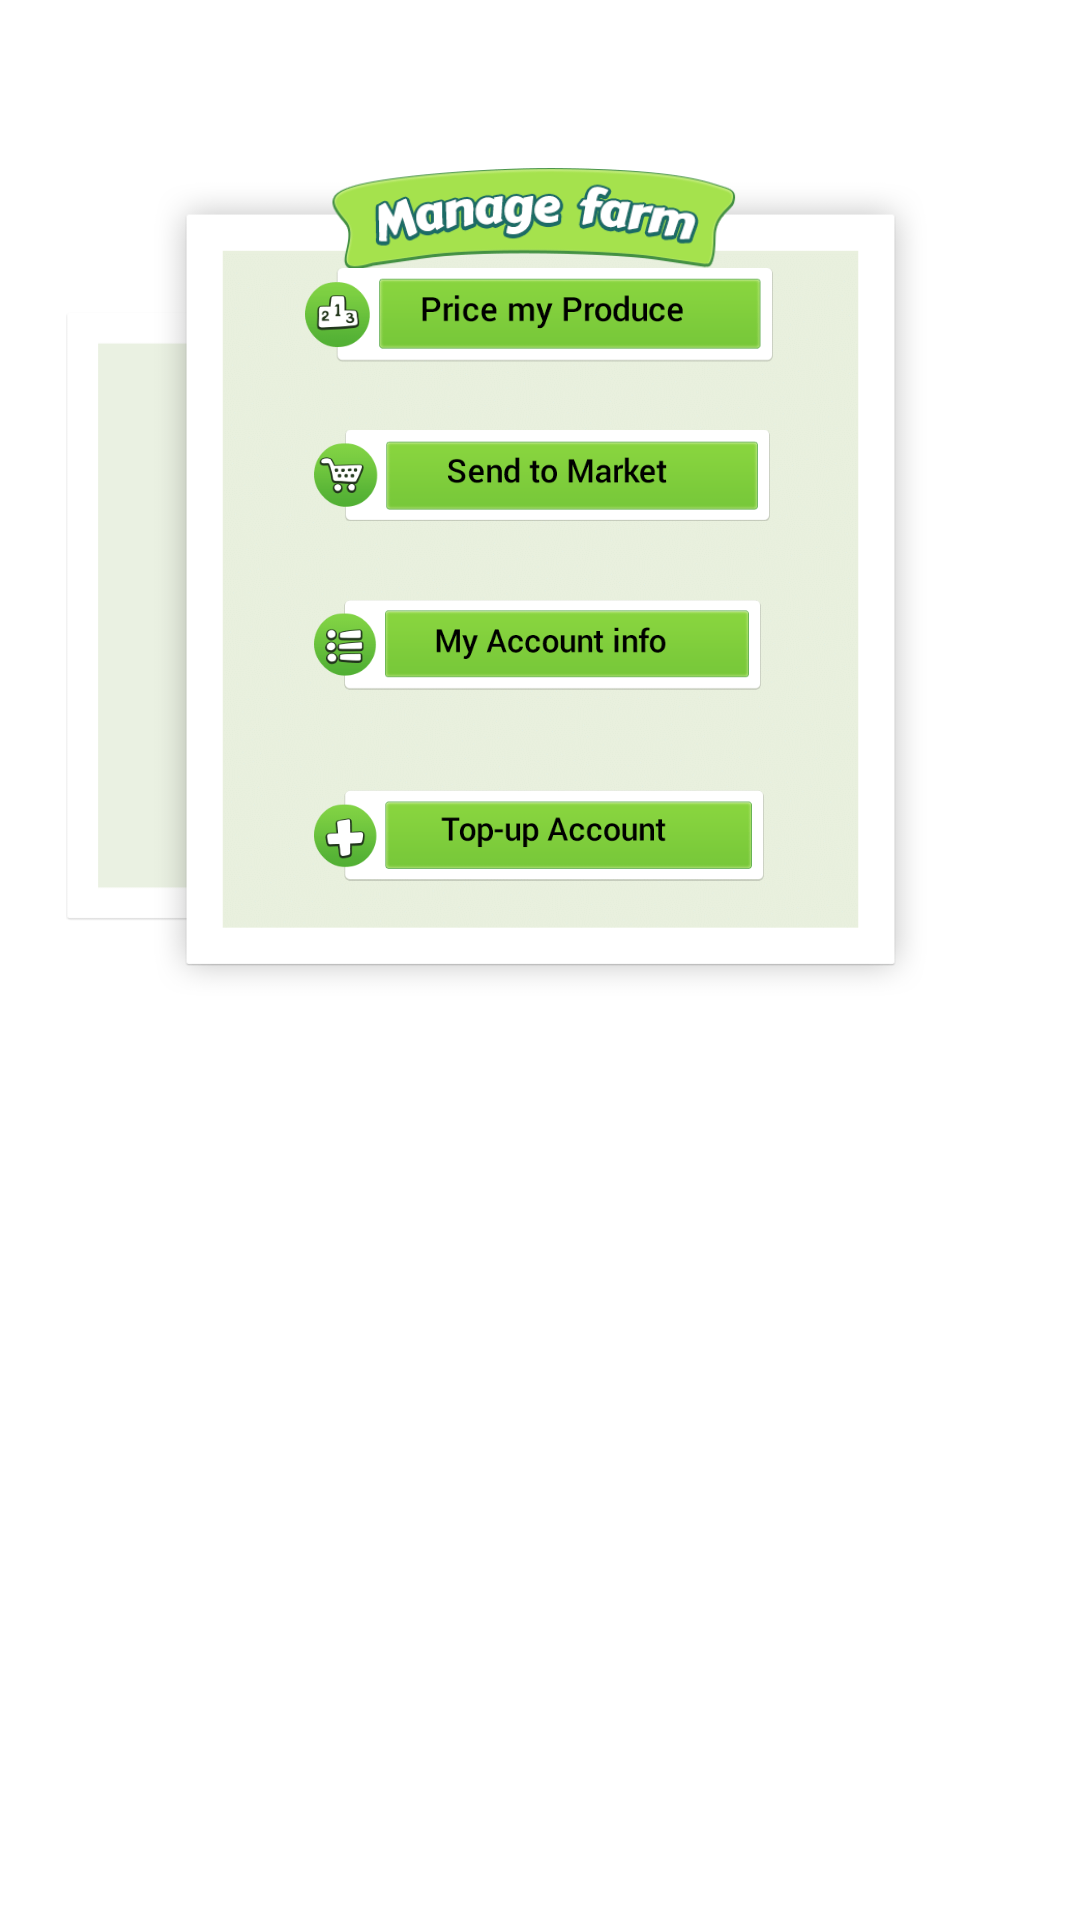

Here is an Android app screen rendered from its layout file. Give the layout XML and the strings, colors and styles it references.
<!-- AndroidManifest.xml: application theme Theme.FarmTask -->
<!-- res/layout/revenue_scene.xml -->
<?xml version="1.0" encoding="utf-8"?>
<androidx.constraintlayout.widget.ConstraintLayout xmlns:android="http://schemas.android.com/apk/res/android"
    xmlns:tools="http://schemas.android.com/tools"
    android:layout_width="match_parent"
    android:layout_height="match_parent"
    xmlns:app="http://schemas.android.com/apk/res-auto">
    <ImageView
        android:id="@+id/bg3"
        android:layout_width="325dp"
        android:layout_height="203dp"
        android:layout_marginTop="104dp"
        android:layout_marginEnd="40dp"
        android:layout_marginRight="40dp"
        app:layout_constraintEnd_toEndOf="parent"
        app:layout_constraintTop_toTopOf="parent"
        app:srcCompat="@drawable/carousel_bg" />

    <ImageView
        android:id="@+id/manage_farm_no_data"
        android:layout_width="305dp"
        android:layout_height="276dp"
        android:layout_marginTop="56dp"
        app:layout_constraintEnd_toEndOf="parent"
        app:layout_constraintStart_toStartOf="parent"
        app:layout_constraintTop_toTopOf="parent"
        app:srcCompat="@drawable/manage_farm_no_data" />

    <ImageView
        android:id="@+id/top_up_account"
        android:layout_width="150dp"
        android:layout_height="71dp"
        app:layout_constraintEnd_toEndOf="@+id/manage_farm_no_data"
        app:layout_constraintHorizontal_bias="0.496"
        app:layout_constraintStart_toStartOf="@+id/manage_farm_no_data"
        app:layout_constraintTop_toBottomOf="@+id/my_account_info"
        app:srcCompat="@drawable/top_up_account" />

    <ImageView
        android:id="@+id/send_to_market"
        android:layout_width="152dp"
        android:layout_height="57dp"
        android:cropToPadding="false"
        android:scaleType="fitCenter"
        app:layout_constraintEnd_toEndOf="@+id/manage_farm_no_data"
        app:layout_constraintHorizontal_bias="0.503"
        app:layout_constraintStart_toStartOf="@+id/manage_farm_no_data"
        app:layout_constraintTop_toBottomOf="@+id/price_my_produce"
        app:srcCompat="@drawable/send_to_market" />

    <ImageView
        android:id="@+id/my_account_info"
        android:layout_width="149dp"
        android:layout_height="56dp"
        app:layout_constraintEnd_toEndOf="@+id/manage_farm_no_data"
        app:layout_constraintHorizontal_bias="0.493"
        app:layout_constraintStart_toStartOf="@+id/manage_farm_no_data"
        app:layout_constraintTop_toBottomOf="@+id/send_to_market"
        app:srcCompat="@drawable/my_account_info" />

    <ImageView
        android:id="@+id/price_my_produce"
        android:layout_width="156dp"
        android:layout_height="50dp"
        android:layout_marginTop="24dp"
        android:cropToPadding="true"
        app:layout_constraintEnd_toEndOf="@+id/manage_farm_no_data"
        app:layout_constraintHorizontal_bias="0.496"
        app:layout_constraintStart_toStartOf="@+id/manage_farm_no_data"
        app:layout_constraintTop_toTopOf="@+id/manage_farm_no_data"
        app:srcCompat="@drawable/price_my_produce" />

</androidx.constraintlayout.widget.ConstraintLayout>
<!-- resources referenced by this layout -->
<resources>
  <!-- drawable carousel_bg: png bitmap (drawable, 1615 bytes) -->
  <!-- drawable manage_farm_no_data: png bitmap (drawable, 52236 bytes) -->
  <!-- drawable my_account_info: png bitmap (drawable, 5331 bytes) -->
  <!-- drawable price_my_produce: png bitmap (drawable, 5119 bytes) -->
  <!-- drawable send_to_market: png bitmap (drawable, 5149 bytes) -->
  <!-- drawable top_up_account: png bitmap (drawable, 4640 bytes) -->
  <style name="Theme.FarmTask" parent="Theme.MaterialComponents.DayNight.NoActionBar">
          
          <item name="colorPrimary">@color/purple_500</item>
          <item name="colorPrimaryVariant">@color/purple_700</item>
          <item name="colorOnPrimary">@color/white</item>
          
          <item name="colorSecondary">@color/teal_200</item>
          <item name="colorSecondaryVariant">@color/teal_700</item>
          <item name="colorOnSecondary">@color/black</item>
          
          <item name="android:statusBarColor" tools:targetApi="l">@android:color/transparent</item>
          
      </style>
  <!-- not gathered from this repository: default colours our renderer supplied (Android Studio template values) -->
  <color name="purple_500">#FF6200EE</color>
  <color name="purple_700">#FF3700B3</color>
  <color name="teal_200">#FF03DAC5</color>
  <color name="teal_700">#FF018786</color>
  <color name="black">#FF000000</color>
  <color name="white">#FFFFFFFF</color>
</resources>
